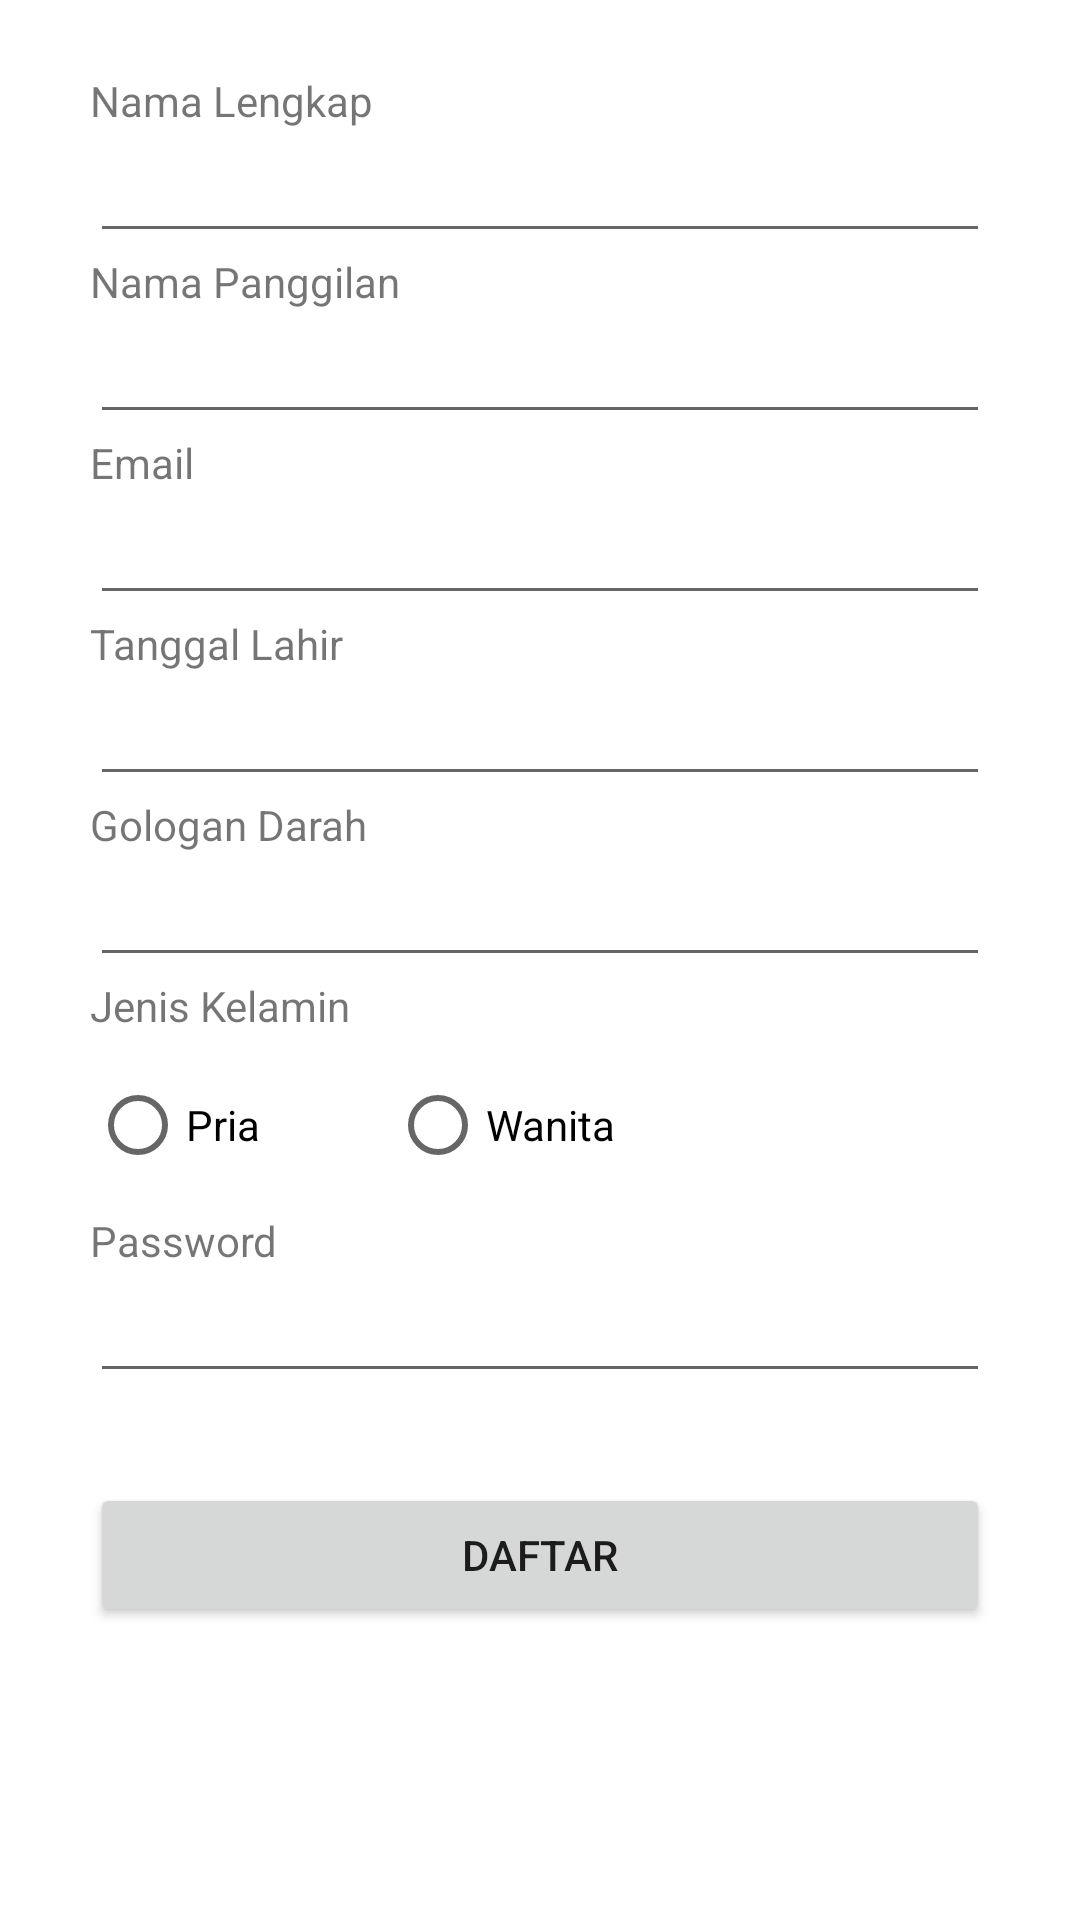

Reconstruct the res/layout file that produces this screen, plus the resources it refers to.
<!-- AndroidManifest.xml: application theme Theme.RSUG -->
<!-- res/layout/activity_register.xml -->
<?xml version="1.0" encoding="utf-8"?>
<LinearLayout xmlns:android="http://schemas.android.com/apk/res/android"
    xmlns:app="http://schemas.android.com/apk/res-auto"
    xmlns:tools="http://schemas.android.com/tools"
    android:layout_width="match_parent"
    android:layout_height="match_parent"
    tools:context=".RegisterActivity"
    android:orientation="vertical">

    <TextView
        android:layout_width="match_parent"
        android:layout_height="wrap_content"
        android:text="@string/fullname"
        android:layout_marginTop="24dp"
        android:layout_marginHorizontal="30dp" />

    <EditText
        android:id="@+id/edt_fullname"
        android:layout_width="match_parent"
        android:layout_height="wrap_content"
        android:inputType="textPersonName"
        android:layout_marginHorizontal="30dp"
        android:lines="1" />

    <TextView
        android:layout_width="match_parent"
        android:layout_height="wrap_content"
        android:text="@string/nickname"
        android:layout_marginHorizontal="30dp" />

    <EditText
        android:id="@+id/edt_nickname"
        android:layout_width="match_parent"
        android:layout_height="wrap_content"
        android:inputType="textPersonName"
        android:layout_marginHorizontal="30dp"
        android:lines="1" />

    <TextView
        android:layout_width="match_parent"
        android:layout_height="wrap_content"
        android:text="@string/email"
        android:layout_marginHorizontal="30dp" />

    <EditText
        android:id="@+id/edt_email"
        android:layout_width="match_parent"
        android:layout_height="wrap_content"
        android:inputType="textEmailAddress"
        android:layout_marginHorizontal="30dp"
        android:lines="1" />

    <TextView
        android:layout_width="match_parent"
        android:layout_height="wrap_content"
        android:text="@string/date_of_brith"
        android:layout_marginHorizontal="30dp" />

    <EditText
        android:id="@+id/edt_date_of_birth"
        android:layout_width="match_parent"
        android:layout_height="wrap_content"
        android:inputType="text"
        android:layout_marginHorizontal="30dp"
        android:lines="1"
        tools:ignore="TextFields" />

    <TextView
        android:layout_width="match_parent"
        android:layout_height="wrap_content"
        android:text="@string/blood_type"
        android:layout_marginHorizontal="30dp" />

    <EditText
        android:id="@+id/edt_blood"
        android:layout_width="match_parent"
        android:layout_height="wrap_content"
        android:inputType="text"
        android:layout_marginHorizontal="30dp"
        android:lines="1" />

    <TextView
        android:layout_width="match_parent"
        android:layout_height="wrap_content"
        android:layout_marginBottom="16dp"
        android:layout_marginHorizontal="30dp"
        android:text="@string/gender" />

    <RadioGroup
        android:id="@+id/rg_gender"
        android:layout_width="match_parent"
        android:layout_height="wrap_content"
        android:orientation="horizontal"
        android:layout_marginHorizontal="30dp">

        <RadioButton
            android:id="@+id/rb_pria"
            android:layout_width="100dp"
            android:layout_height="wrap_content"
            android:layout_marginBottom="5dp"
            android:layout_marginTop="-10dp"
            android:text="@string/men" />

        <RadioButton
            android:id="@+id/rb_wanita"
            android:layout_width="100dp"
            android:layout_height="wrap_content"
            android:layout_marginTop="-10dp"
            android:text="@string/women" />
    </RadioGroup>

    <TextView
        android:layout_width="match_parent"
        android:layout_height="wrap_content"
        android:text="@string/password"
        android:layout_marginHorizontal="30dp" />

    <EditText
        android:id="@+id/edt_password"
        android:layout_width="match_parent"
        android:layout_height="wrap_content"
        android:inputType="textPassword"
        android:layout_marginHorizontal="30dp"
        android:lines="1" />

    <Button
        android:id="@+id/btn_register"
        android:layout_width="match_parent"
        android:layout_height="wrap_content"
        android:layout_marginTop="20dp"
        android:layout_margin="30dp"
        android:text="@string/register" />

</LinearLayout>
<!-- resources referenced by this layout -->
<resources>
  <string name="blood_type">Gologan Darah</string>
  <string name="date_of_brith">Tanggal Lahir</string>
  <string name="email">Email</string>
  <string name="fullname">Nama Lengkap</string>
  <string name="gender">Jenis Kelamin</string>
  <string name="men">Pria</string>
  <string name="nickname">Nama Panggilan</string>
  <string name="password">Password</string>
  <string name="register">Daftar</string>
  <string name="women">Wanita</string>
  <style name="Theme.RSUG" parent="Theme.MaterialComponents.DayNight.DarkActionBar">
          
          <item name="colorPrimary">@color/purple_500</item>
          <item name="colorPrimaryVariant">@color/purple_700</item>
          <item name="colorOnPrimary">@color/white</item>
          
          <item name="colorSecondary">@color/teal_200</item>
          <item name="colorSecondaryVariant">@color/teal_700</item>
          <item name="colorOnSecondary">@color/black</item>
          
          <item name="android:statusBarColor" tools:targetApi="l">?attr/colorPrimaryVariant</item>
          
      </style>
  <!-- not gathered from this repository: default colours our renderer supplied (Android Studio template values) -->
  <color name="purple_500">#FF6200EE</color>
  <color name="purple_700">#FF3700B3</color>
  <color name="teal_200">#FF03DAC5</color>
  <color name="teal_700">#FF018786</color>
  <color name="black">#FF000000</color>
  <color name="white">#FFFFFFFF</color>
</resources>
